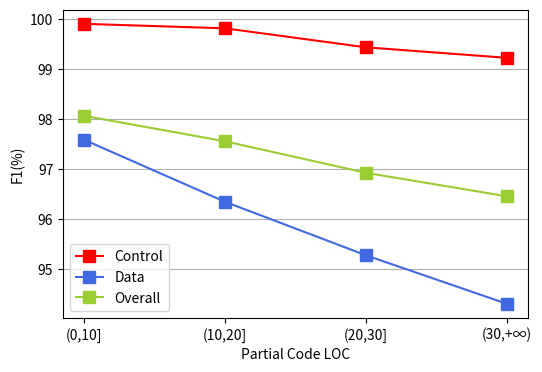

Write the Python code that produced this figure. (Note: this script raises an exception after producing the figure.)
import numpy as np
import matplotlib.pyplot as plt

# ticks = [5,10,15,20,25,30]
# data_lists = [
#     [98.99,99.29,99.30,99.25,99.23,99.21],
#     [97.38,96.61,96.05,95.63,95.44,95.08],
#     [97.69,97.51,97.29,97.07,97.00,96.84]
# ]
# label_lists = [
#     "Control",
#     "Data",
#     "Overall"
# ]
# color_lists = ['red', 'royalblue', 'yellowgreen']
# marker_lists = ['s','s','s','s']
# path = "F:/坚果云文件/我的坚果云/研三上/论文材料/pdbert_intrin_partial_results.jpg"

ticks = ['(0,10]','(10,20]','(20,30]','(30,+∞)']
data_lists = [
    [99.91,99.82,99.44,99.23],
    [97.59,96.35,95.28,94.31],
    [98.07,97.56,96.93,96.46]
]
label_lists = [
    "Control",
    "Data",
    "Overall"
]
color_lists = ['red', 'royalblue', 'yellowgreen']
marker_lists = ['s','s','s','s']
path = "F:/坚果云文件/我的坚果云/研三上/论文材料/pdbert_intrin_full_results.jpg"

marker_size = 8
title = ''
x_title = 'Partial Code LOC'
y_title = 'F1(%)'

fig_size = (6,4)
dpi = 300

plt.figure(dpi=dpi, figsize=fig_size)
plt.xticks(np.arange(len(ticks)), ticks)
# plt.xticks(ticks)
plt.title(title)
plt.xlabel(x_title)
plt.ylabel(y_title)
plt.grid(True,axis='y')

for data,label,color,marker in zip(data_lists,label_lists,color_lists,marker_lists):
    plt.plot(ticks, data, color=color, marker=marker, label=label, markersize=marker_size)

plt.legend()
# plt.show()
plt.savefig(fname=path, dpi=300)

